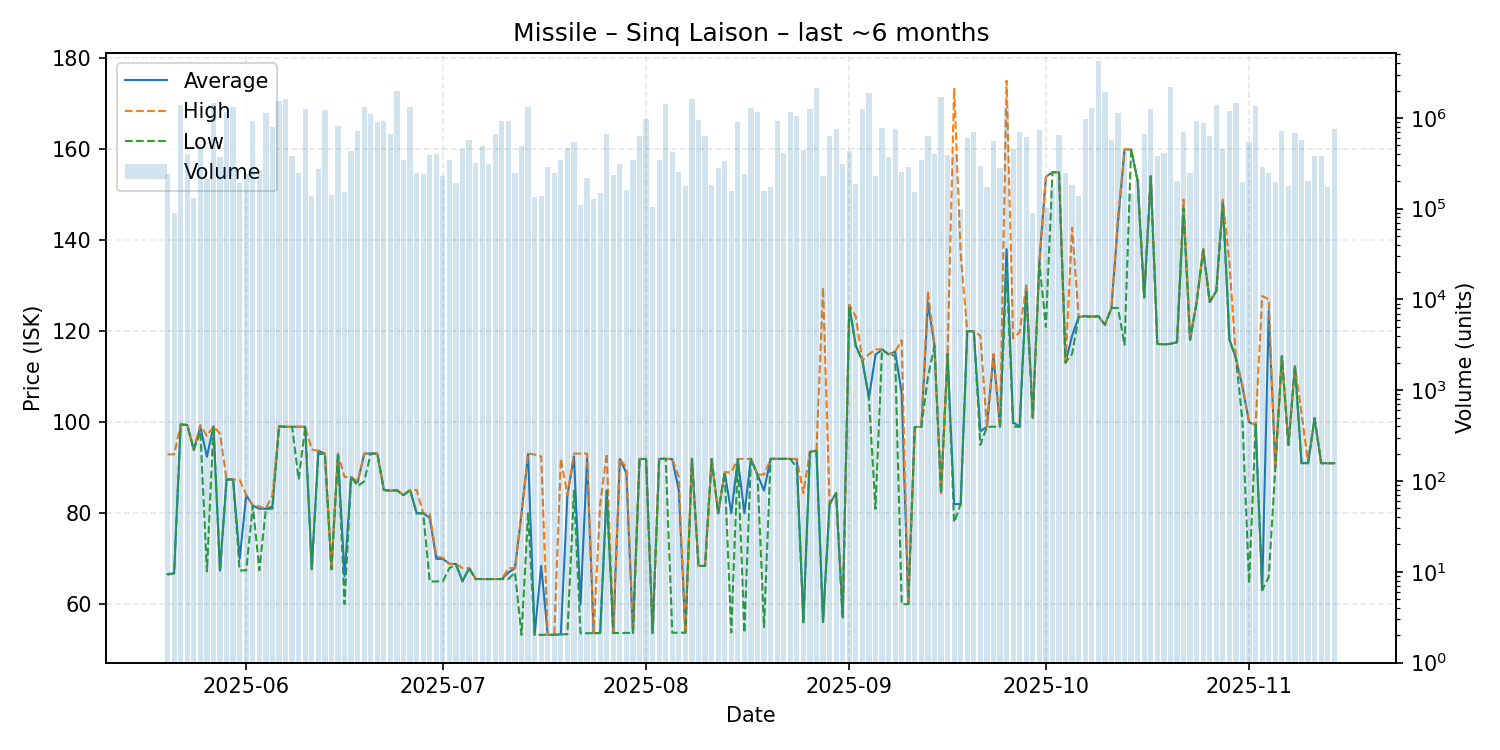

The table this chart was drawn from, first rows:
date, average, highest, lowest, order_count, volume
2025-05-20, 66.65, 92.94, 66.52, 119, 242537
2025-05-21, 66.85, 92.94, 66.77, 117, 89992
2025-05-22, 99.5, 99.5, 99.5, 143, 1378157
2025-05-23, 99.4, 99.4, 99.4, 164, 404005
2025-05-24, 94.0, 94.0, 93.9, 144, 130875
2025-05-25, 98.98, 99.36, 98.0, 193, 465601
2025-05-26, 92.4, 97.0, 67.21, 172, 211921
2025-05-27, 99.1, 99.1, 99.1, 134, 1449792
2025-05-28, 67.39, 97.49, 67.37, 164, 373281
2025-05-29, 87.43, 87.43, 87.43, 162, 1157394
2025-05-30, 87.42, 87.42, 87.42, 156, 1312563
2025-05-31, 70.0, 87.38, 67.45, 177, 192406
2025-06-01, 83.99, 84.0, 67.46, 179, 240530
2025-06-02, 81.69, 81.69, 81.69, 165, 919375
2025-06-03, 81.0, 81.49, 67.5, 173, 266304
2025-06-04, 80.98, 81.01, 80.96, 144, 1132135
2025-06-05, 81.51, 83.99, 81.0, 151, 795750
2025-06-06, 99.1, 99.1, 99.1, 150, 1534035
2025-06-07, 99.0, 99.0, 99.0, 183, 1596642
2025-06-08, 98.99, 98.99, 98.99, 164, 379713
2025-06-09, 98.96, 98.99, 87.42, 163, 247200
2025-06-10, 98.99, 98.99, 98.99, 146, 1240628
2025-06-11, 67.7, 94.0, 67.68, 154, 136980
2025-06-12, 93.73, 93.73, 93.0, 136, 270467
2025-06-13, 93.11, 93.11, 93.11, 150, 1228974
2025-06-14, 67.71, 67.71, 67.71, 144, 142199
2025-06-15, 93.08, 93.08, 93.08, 166, 821843
2025-06-16, 66.17, 87.97, 60.09, 129, 154501
2025-06-17, 87.96, 87.96, 87.96, 140, 430144
2025-06-18, 86.8, 86.92, 85.98, 125, 725234
2025-06-19, 93.1, 93.11, 87.0, 148, 1314165
2025-06-20, 93.11, 93.11, 93.11, 156, 1103231
2025-06-21, 93.11, 93.11, 93.11, 151, 902614
2025-06-22, 85.11, 85.11, 85.11, 190, 916297
2025-06-23, 84.97, 84.97, 84.97, 159, 664098
2025-06-24, 85.11, 85.12, 84.98, 144, 1980036
2025-06-25, 83.98, 83.98, 83.98, 125, 343582
2025-06-26, 85.12, 85.12, 85.12, 140, 1327978
2025-06-27, 80.0, 85.12, 79.98, 144, 248059
2025-06-28, 80.0, 80.0, 80.0, 161, 241186
2025-06-29, 79.0, 79.94, 65.01, 187, 391258
2025-06-30, 70.0, 70.52, 65.04, 126, 400674
2025-07-01, 70.0, 70.2, 65.06, 130, 228700
2025-07-02, 68.89, 68.89, 68.0, 142, 340782
2025-07-03, 68.87, 68.87, 68.65, 128, 190995
2025-07-04, 65.06, 67.97, 65.06, 141, 454415
2025-07-05, 67.96, 67.96, 67.96, 136, 574323
2025-07-06, 65.56, 65.56, 65.56, 174, 315598
2025-07-07, 65.56, 65.56, 65.56, 128, 490804
2025-07-08, 65.56, 65.56, 65.56, 128, 314005
2025-07-09, 65.56, 65.56, 65.56, 137, 671339
2025-07-10, 65.56, 65.56, 65.56, 137, 916745
2025-07-11, 67.0, 67.96, 65.56, 149, 919046
2025-07-12, 67.95, 67.96, 67.0, 154, 248112
2025-07-13, 79.98, 79.99, 53.3, 172, 488071
2025-07-14, 93.0, 93.11, 80.0, 142, 1315828
2025-07-15, 53.31, 92.91, 53.3, 116, 135379
2025-07-16, 68.44, 92.5, 53.3, 138, 139484
2025-07-17, 53.31, 53.31, 53.31, 116, 287051
2025-07-18, 53.31, 53.31, 53.31, 130, 250084
... 119 more rows
